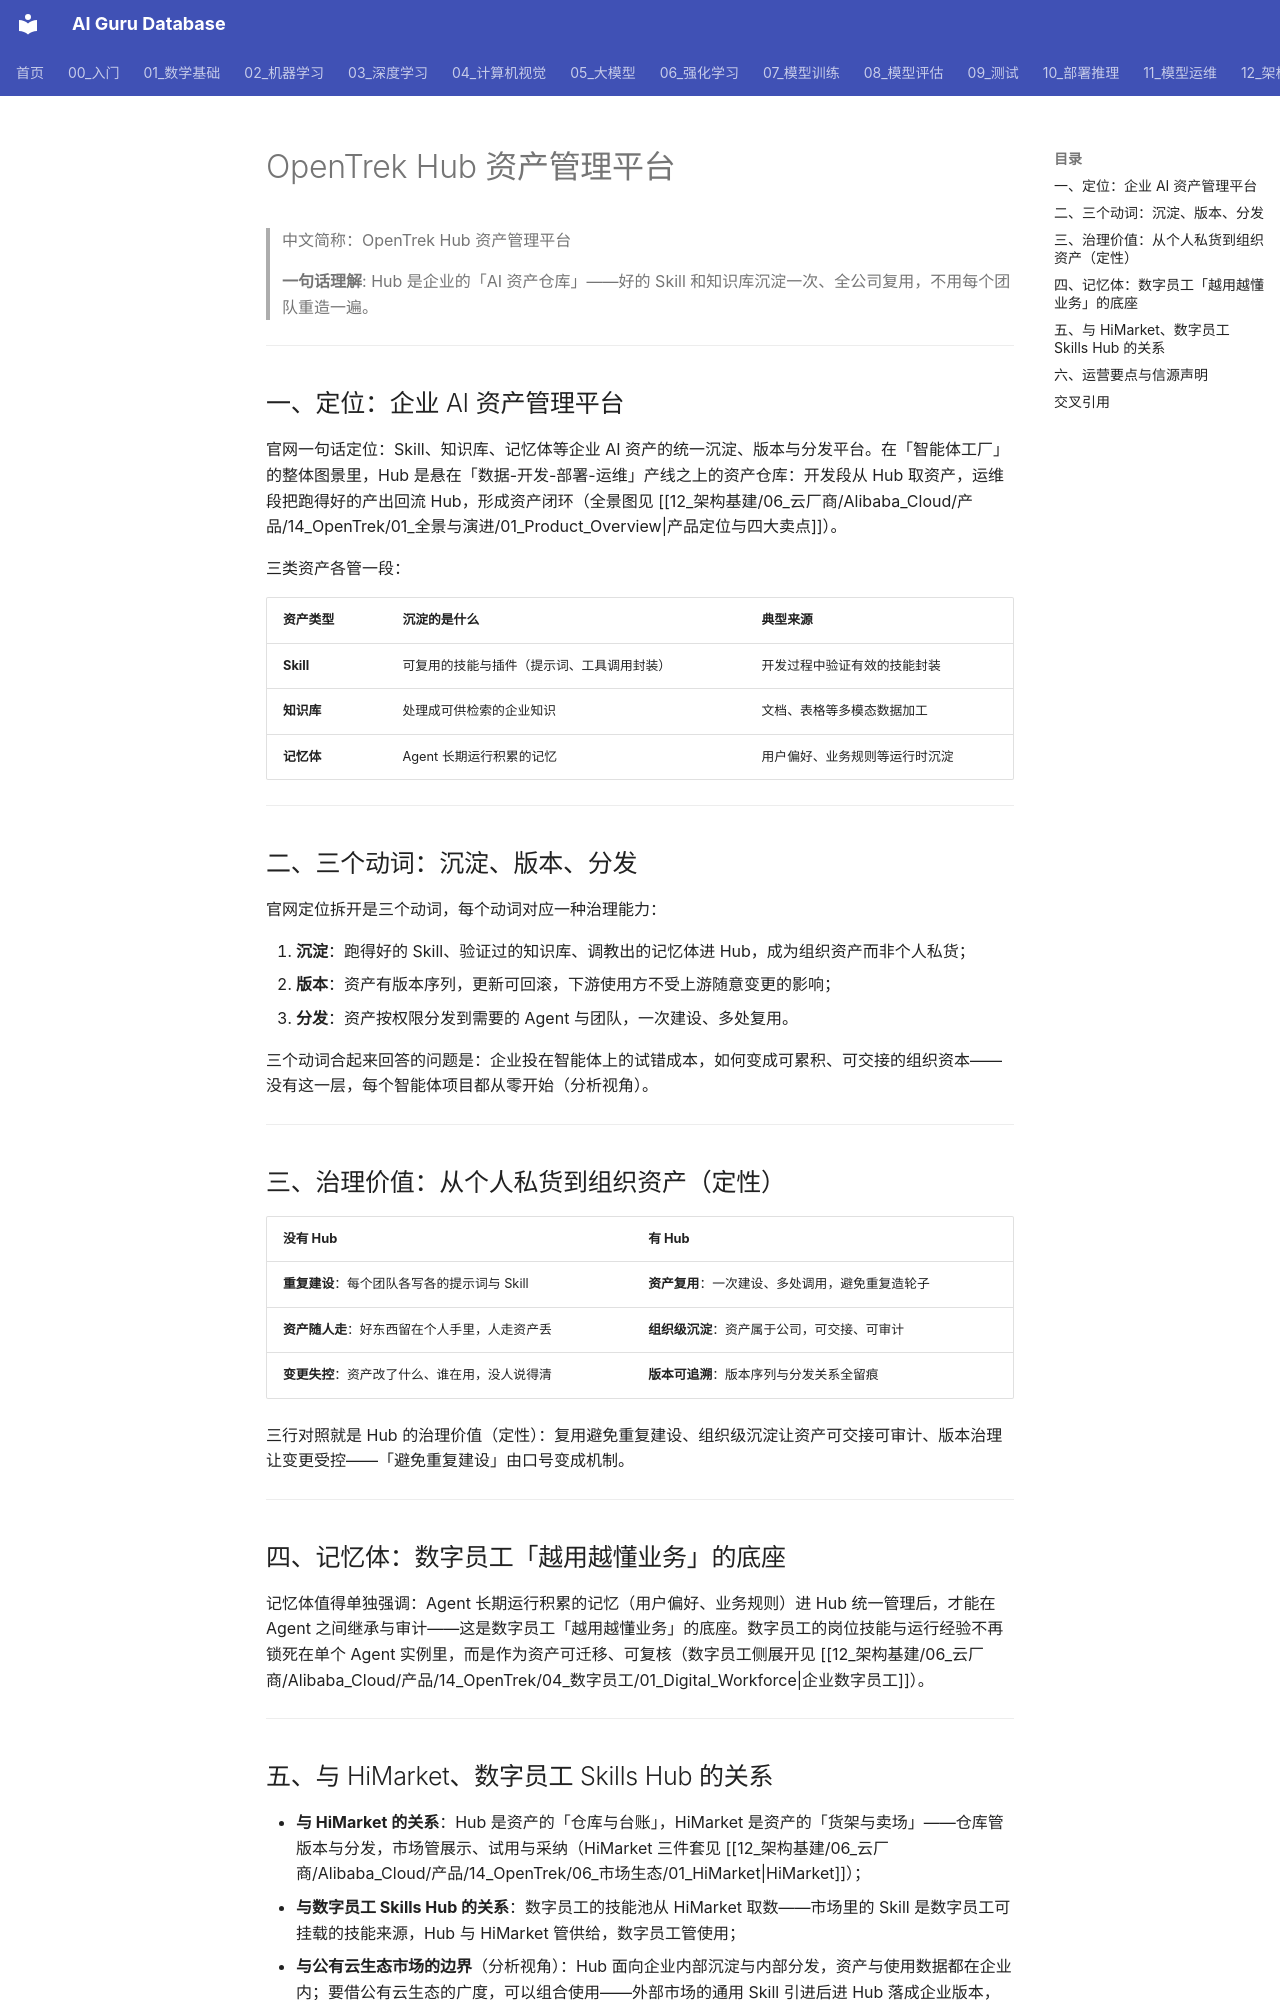

repository: ai-guru-global/ai-guru-database · page: 12_架构基建/06_云厂商/Alibaba_Cloud/产品/14_OpenTrek/01_全景与演进/03_OpenTrek_Hub_Asset_Platform/index.html · generator: mkdocs

---
title: "OpenTrek Hub 资产管理平台"
category: 12_架构基建/Alibaba_Cloud
tags: ["opentrek", "hub", "asset-management", "governance"]
summary: "拆解 OpenTrek Hub 的沉淀/版本/分发三个动词、三类 AI 资产的治理价值，以及与 HiMarket、数字员工 Skills Hub 的供给关系。"
created: 2026-11-06
updated: 2026-11-06
tier: supporting
aliases: ["OpenTrek Hub", "OpenTrek Hub Asset Platform"]
sources: ["阿里云官网产品页 https://www.aliyun.com/product/opentrek（2026-11 检索）"]
name_zh: "OpenTrek Hub 资产管理平台"
---

# OpenTrek Hub 资产管理平台

> 中文简称：OpenTrek Hub 资产管理平台

> **一句话理解**: Hub 是企业的「AI 资产仓库」——好的 Skill 和知识库沉淀一次、全公司复用，不用每个团队重造一遍。

---

## 一、定位：企业 AI 资产管理平台

官网一句话定位：Skill、知识库、记忆体等企业 AI 资产的统一沉淀、版本与分发平台。在「智能体工厂」的整体图景里，Hub 是悬在「数据-开发-部署-运维」产线之上的资产仓库：开发段从 Hub 取资产，运维段把跑得好的产出回流 Hub，形成资产闭环（全景图见 [[12_架构基建/06_云厂商/Alibaba_Cloud/产品/14_OpenTrek/01_全景与演进/01_Product_Overview|产品定位与四大卖点]]）。

三类资产各管一段：

| **资产类型** | **沉淀的是什么** | **典型来源** |
| --- | --- | --- |
| **Skill** | 可复用的技能与插件（提示词、工具调用封装） | 开发过程中验证有效的技能封装 |
| **知识库** | 处理成可供检索的企业知识 | 文档、表格等多模态数据加工 |
| **记忆体** | Agent 长期运行积累的记忆 | 用户偏好、业务规则等运行时沉淀 |

---

## 二、三个动词：沉淀、版本、分发

官网定位拆开是三个动词，每个动词对应一种治理能力：

1. **沉淀**：跑得好的 Skill、验证过的知识库、调教出的记忆体进 Hub，成为组织资产而非个人私货；
2. **版本**：资产有版本序列，更新可回滚，下游使用方不受上游随意变更的影响；
3. **分发**：资产按权限分发到需要的 Agent 与团队，一次建设、多处复用。

三个动词合起来回答的问题是：企业投在智能体上的试错成本，如何变成可累积、可交接的组织资本——没有这一层，每个智能体项目都从零开始（分析视角）。

---

## 三、治理价值：从个人私货到组织资产（定性）

| **没有 Hub** | **有 Hub** |
| --- | --- |
| **重复建设**：每个团队各写各的提示词与 Skill | **资产复用**：一次建设、多处调用，避免重复造轮子 |
| **资产随人走**：好东西留在个人手里，人走资产丢 | **组织级沉淀**：资产属于公司，可交接、可审计 |
| **变更失控**：资产改了什么、谁在用，没人说得清 | **版本可追溯**：版本序列与分发关系全留痕 |

三行对照就是 Hub 的治理价值（定性）：复用避免重复建设、组织级沉淀让资产可交接可审计、版本治理让变更受控——「避免重复建设」由口号变成机制。

---

## 四、记忆体：数字员工「越用越懂业务」的底座

记忆体值得单独强调：Agent 长期运行积累的记忆（用户偏好、业务规则）进 Hub 统一管理后，才能在 Agent 之间继承与审计——这是数字员工「越用越懂业务」的底座。数字员工的岗位技能与运行经验不再锁死在单个 Agent 实例里，而是作为资产可迁移、可复核（数字员工侧展开见 [[12_架构基建/06_云厂商/Alibaba_Cloud/产品/14_OpenTrek/04_数字员工/01_Digital_Workforce|企业数字员工]]）。

---
